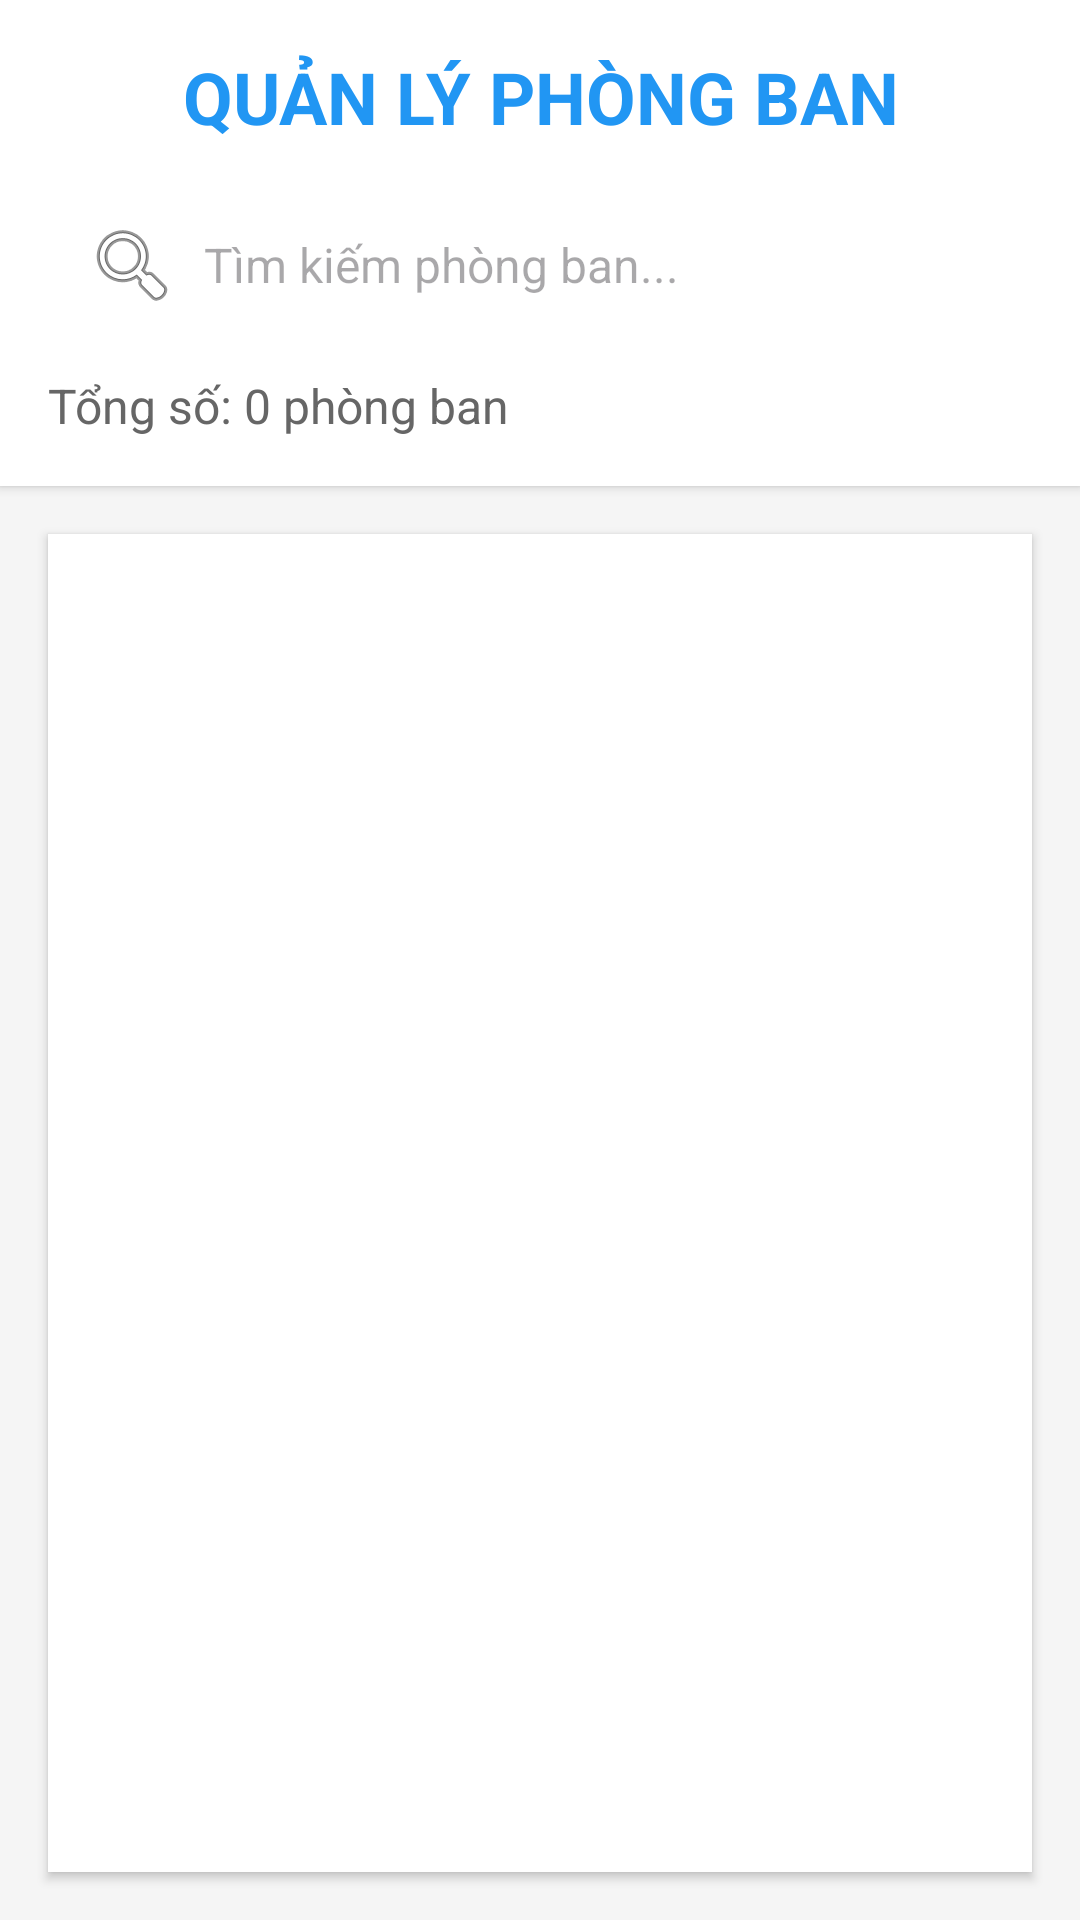

The Android layout XML behind this screen, and the referenced resources:
<!-- AndroidManifest.xml: application theme Theme.BTL_Mobile_QLNS -->
<!-- res/layout/activity_quan_ly_phong_ban.xml -->
<?xml version="1.0" encoding="utf-8"?>
<LinearLayout xmlns:android="http://schemas.android.com/apk/res/android"
    android:layout_width="match_parent"
    android:layout_height="match_parent"
    android:orientation="vertical"
    android:background="#f5f5f5">

    
    <LinearLayout
        android:layout_width="match_parent"
        android:layout_height="wrap_content"
        android:orientation="vertical"
        android:background="@android:color/white"
        android:padding="16dp"
        android:elevation="2dp">

        <TextView
            android:id="@+id/tv_title"
            android:layout_width="match_parent"
            android:layout_height="wrap_content"
            android:text="QUẢN LÝ PHÒNG BAN"
            android:textSize="24sp"
            android:textStyle="bold"
            android:textColor="#2196F3"
            android:gravity="center"
            android:layout_marginBottom="16dp" />

        
        <EditText
            android:id="@+id/et_tim_kiem"
            android:layout_width="match_parent"
            android:layout_height="48dp"
            android:background="@drawable/edit_text_background"
            android:padding="12dp"
            android:hint="Tìm kiếm phòng ban..."
            android:textSize="16sp"
            android:drawableStart="@android:drawable/ic_menu_search"
            android:drawablePadding="8dp"
            android:layout_marginBottom="12dp" />

        
        <LinearLayout
            android:layout_width="match_parent"
            android:layout_height="wrap_content"
            android:orientation="horizontal"
            android:gravity="center_vertical">

            <TextView
                android:id="@+id/tv_tong_so"
                android:layout_width="0dp"
                android:layout_height="wrap_content"
                android:layout_weight="1"
                android:text="Tổng số: 0 phòng ban"
                android:textSize="16sp"
                android:textColor="#666" />

            <Button
                android:id="@+id/btn_them_phong_ban"
                android:layout_width="wrap_content"
                android:layout_height="40dp"
                android:text="THÊM PHÒNG BAN"
                android:textColor="@color/white"
                android:textStyle="bold"
                android:textSize="14sp"
                android:background="@drawable/btn_primary"
                android:minWidth="140dp"
                android:visibility="gone" />

        </LinearLayout>

    </LinearLayout>

    
    <ListView
        android:id="@+id/lv_phong_ban"
        android:layout_width="match_parent"
        android:layout_height="0dp"
        android:layout_weight="1"
        android:layout_margin="16dp"
        android:background="@android:color/white"
        android:divider="#E0E0E0"
        android:dividerHeight="1dp"
        android:elevation="2dp" />

</LinearLayout>
<!-- resources referenced by this layout -->
<resources>
  <style name="Theme.BTL_Mobile_QLNS" parent="Base.Theme.BTL_Mobile_QLNS" />
  <style name="Base.Theme.BTL_Mobile_QLNS" parent="Theme.Material3.DayNight.NoActionBar">
          
          
      </style>
  <!-- not gathered from this repository: default colours our renderer supplied (Android Studio template values) -->
  <color name="white">#FFFFFFFF</color>
</resources>
